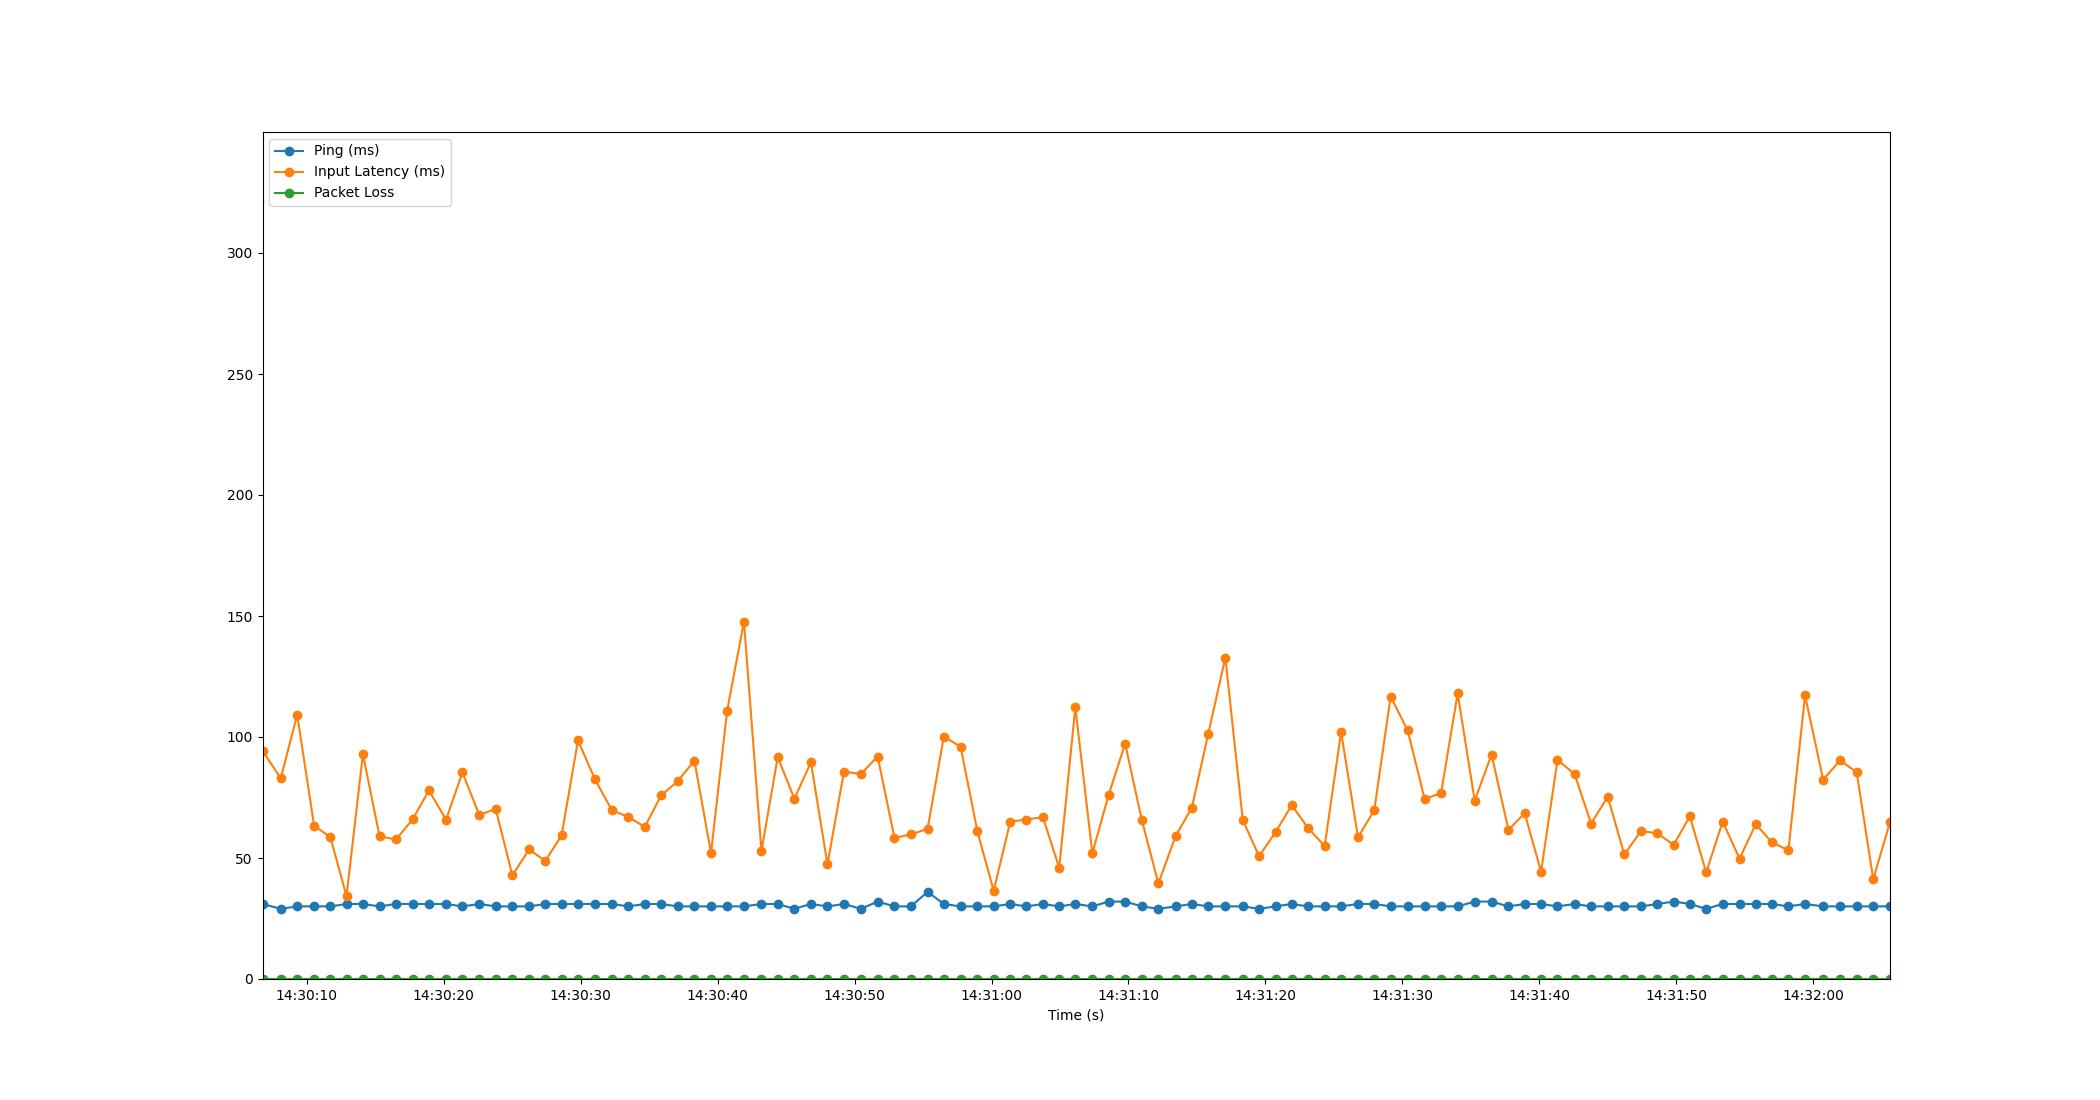

Source data for this figure (header and first rows):
Time, Timestamp, Ping, Packet Loss, Input Latency
3.0994415283203125e-06, 2023-07-18 14:30:06.760770, 31, 0, 94.32
1.331, 2023-07-18 14:30:08.092259, 29, 0, 82.92
2.533, 2023-07-18 14:30:09.294188, 30, 0, 109.3
3.767, 2023-07-18 14:30:10.527618, 30, 0, 63.39
4.955, 2023-07-18 14:30:11.716206, 30, 0, 58.62
6.135, 2023-07-18 14:30:12.895452, 31, 0, 34.18
7.333, 2023-07-18 14:30:14.094128, 31, 0, 92.9
8.547, 2023-07-18 14:30:15.308222, 30, 0, 59
9.745, 2023-07-18 14:30:16.505805, 31, 0, 57.65
10.96, 2023-07-18 14:30:17.722729, 31, 0, 65.96
12.15, 2023-07-18 14:30:18.914949, 31, 0, 77.9
13.41, 2023-07-18 14:30:20.167461, 31, 0, 65.82
14.6, 2023-07-18 14:30:21.359502, 30, 0, 85.39
15.83, 2023-07-18 14:30:22.587826, 31, 0, 67.78
17.03, 2023-07-18 14:30:23.789658, 30, 0, 70.27
18.25, 2023-07-18 14:30:25.009381, 30, 0, 42.82
19.47, 2023-07-18 14:30:26.226185, 30, 0, 53.55
20.65, 2023-07-18 14:30:27.414117, 31, 0, 48.81
21.84, 2023-07-18 14:30:28.599765, 31, 0, 59.3
23.04, 2023-07-18 14:30:29.797942, 31, 0, 98.56
24.28, 2023-07-18 14:30:31.039748, 31, 0, 82.49
25.52, 2023-07-18 14:30:32.278785, 31, 0, 69.75
26.72, 2023-07-18 14:30:33.476231, 30, 0, 66.92
27.92, 2023-07-18 14:30:34.677910, 31, 0, 62.86
29.12, 2023-07-18 14:30:35.877260, 31, 0, 75.92
30.31, 2023-07-18 14:30:37.073635, 30, 0, 81.68
31.54, 2023-07-18 14:30:38.300244, 30, 0, 90.24
32.75, 2023-07-18 14:30:39.514801, 30, 0, 52.08
33.92, 2023-07-18 14:30:40.685571, 30, 0, 110.6
35.16, 2023-07-18 14:30:41.918965, 30, 0, 147.7
36.44, 2023-07-18 14:30:43.196213, 31, 0, 52.93
37.63, 2023-07-18 14:30:44.386816, 31, 0, 91.69
38.84, 2023-07-18 14:30:45.601339, 29, 0, 74.43
40.05, 2023-07-18 14:30:46.808250, 31, 0, 89.57
41.26, 2023-07-18 14:30:48.017891, 30, 0, 47.35
42.46, 2023-07-18 14:30:49.224211, 31, 0, 85.71
43.7, 2023-07-18 14:30:50.458498, 29, 0, 84.71
44.92, 2023-07-18 14:30:51.684234, 32, 0, 91.94
46.15, 2023-07-18 14:30:52.908212, 30, 0, 58.31
47.34, 2023-07-18 14:30:54.097354, 30, 0, 59.74
48.57, 2023-07-18 14:30:55.332256, 36, 0, 62.03
49.75, 2023-07-18 14:30:56.512209, 31, 0, 100.2
50.98, 2023-07-18 14:30:57.740253, 30, 0, 96.01
52.21, 2023-07-18 14:30:58.966621, 30, 0, 61
53.39, 2023-07-18 14:31:00.155247, 30, 0, 36.48
54.61, 2023-07-18 14:31:01.366741, 31, 0, 65.02
55.79, 2023-07-18 14:31:02.550036, 30, 0, 65.9
56.99, 2023-07-18 14:31:03.748311, 31, 0, 66.89
58.18, 2023-07-18 14:31:04.941524, 30, 0, 45.94
59.36, 2023-07-18 14:31:06.117701, 31, 0, 112.2
60.6, 2023-07-18 14:31:07.362504, 30, 0, 51.96
61.79, 2023-07-18 14:31:08.552262, 32, 0, 76.09
63, 2023-07-18 14:31:09.756246, 32, 0, 97.25
64.22, 2023-07-18 14:31:10.981795, 30, 0, 65.51
65.42, 2023-07-18 14:31:12.182728, 29, 0, 39.48
66.68, 2023-07-18 14:31:13.443214, 30, 0, 59.12
67.87, 2023-07-18 14:31:14.627057, 31, 0, 70.74
69.06, 2023-07-18 14:31:15.819290, 30, 0, 101.2
70.31, 2023-07-18 14:31:17.075144, 30, 0, 132.8
71.59, 2023-07-18 14:31:18.348117, 30, 0, 65.65
... 39 more rows
